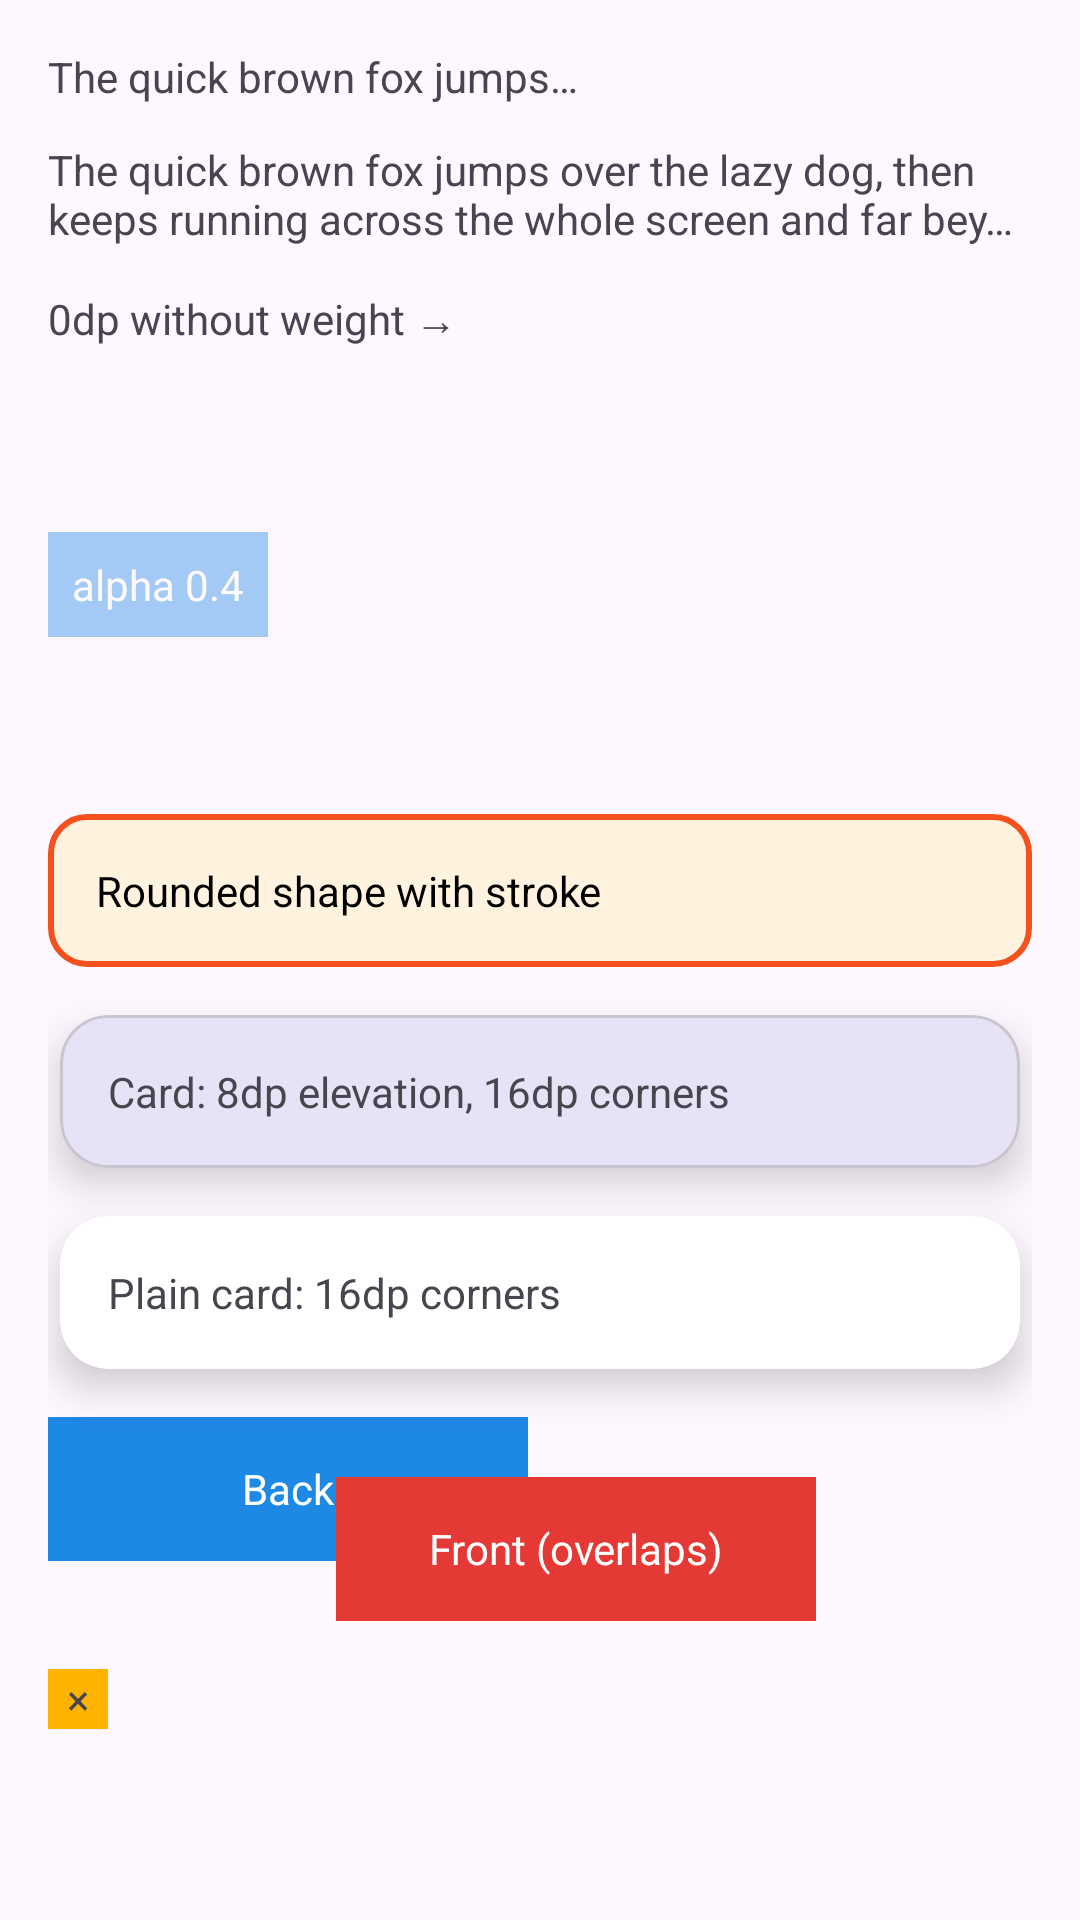

Reconstruct the res/layout file that produces this screen, plus the resources it refers to.
<!-- AndroidManifest.xml: application theme Theme.VolySample -->
<!-- res/layout/fragment_problems.xml -->
<?xml version="1.0" encoding="utf-8"?>
<ScrollView xmlns:android="http://schemas.android.com/apk/res/android"
    xmlns:app="http://schemas.android.com/apk/res-auto"
    xmlns:tools="http://schemas.android.com/tools"
    android:id="@+id/problems_scroll"
    android:layout_width="match_parent"
    android:layout_height="match_parent">

    <LinearLayout
        android:id="@+id/problems_container"
        android:layout_width="match_parent"
        android:layout_height="wrap_content"
        android:orientation="vertical"
        android:padding="16dp">

        
        <TextView
            android:id="@+id/problems_truncated_single"
            android:layout_width="180dp"
            android:layout_height="wrap_content"
            android:ellipsize="end"
            android:maxLines="1"
            android:text="@string/long_sample_text" />

        
        <TextView
            android:id="@+id/problems_truncated_multi"
            android:layout_width="match_parent"
            android:layout_height="wrap_content"
            android:layout_marginTop="12dp"
            android:ellipsize="end"
            android:maxLines="2"
            android:text="@string/long_sample_text" />

        <LinearLayout
            android:id="@+id/problems_zero_row"
            android:layout_width="match_parent"
            android:layout_height="wrap_content"
            android:layout_marginTop="12dp"
            android:gravity="center_vertical"
            android:orientation="horizontal">

            <TextView
                android:id="@+id/problems_zero_label"
                android:layout_width="wrap_content"
                android:layout_height="wrap_content"
                android:text="@string/problems_zero_label" />

            
            <View
                android:id="@+id/problems_zero_width"
                android:layout_width="0dp"
                android:layout_height="24dp"
                android:background="@color/swatch_red"
                tools:ignore="Suspicious0dp" />
        </LinearLayout>

        
        <TextView
            android:id="@+id/problems_offscreen"
            android:layout_width="wrap_content"
            android:layout_height="wrap_content"
            android:layout_marginTop="12dp"
            android:background="@color/swatch_purple"
            android:padding="8dp"
            android:text="@string/problems_offscreen"
            android:textColor="@android:color/white"
            android:translationX="2000dp" />

        <TextView
            android:id="@+id/problems_translucent"
            android:layout_width="wrap_content"
            android:layout_height="wrap_content"
            android:layout_marginTop="12dp"
            android:alpha="0.4"
            android:background="@color/swatch_blue"
            android:padding="8dp"
            android:text="@string/problems_translucent"
            android:textColor="@android:color/white" />

        <TextView
            android:id="@+id/problems_invisible"
            android:layout_width="wrap_content"
            android:layout_height="wrap_content"
            android:layout_marginTop="12dp"
            android:background="@color/swatch_green"
            android:padding="8dp"
            android:text="@string/problems_invisible"
            android:visibility="invisible" />

        <TextView
            android:id="@+id/problems_gone"
            android:layout_width="wrap_content"
            android:layout_height="wrap_content"
            android:layout_marginTop="12dp"
            android:background="@color/swatch_amber"
            android:padding="8dp"
            android:text="@string/problems_gone"
            android:visibility="gone" />

        
        <TextView
            android:id="@+id/problems_rounded_stroke"
            android:layout_width="match_parent"
            android:layout_height="wrap_content"
            android:layout_marginTop="12dp"
            android:background="@drawable/bg_rounded_stroke"
            android:padding="16dp"
            android:text="@string/problems_rounded"
            android:textColor="@android:color/black" />

        <com.google.android.material.card.MaterialCardView
            android:id="@+id/problems_card"
            android:layout_width="match_parent"
            android:layout_height="wrap_content"
            android:layout_marginHorizontal="4dp"
            android:layout_marginTop="16dp"
            app:cardCornerRadius="16dp"
            app:cardElevation="8dp">

            <TextView
                android:id="@+id/problems_card_label"
                android:layout_width="wrap_content"
                android:layout_height="wrap_content"
                android:padding="16dp"
                android:text="@string/problems_card" />
        </com.google.android.material.card.MaterialCardView>

        
        <androidx.cardview.widget.CardView
            android:id="@+id/problems_plain_card"
            android:layout_width="match_parent"
            android:layout_height="wrap_content"
            android:layout_marginHorizontal="4dp"
            android:layout_marginTop="16dp"
            app:cardCornerRadius="16dp"
            app:cardElevation="8dp">

            <TextView
                android:layout_width="wrap_content"
                android:layout_height="wrap_content"
                android:padding="16dp"
                android:text="@string/problems_plain_card" />
        </androidx.cardview.widget.CardView>

        
        <FrameLayout
            android:id="@+id/problems_overlap_frame"
            android:layout_width="match_parent"
            android:layout_height="72dp"
            android:layout_marginTop="16dp">

            <TextView
                android:id="@+id/problems_overlap_back"
                android:layout_width="160dp"
                android:layout_height="48dp"
                android:background="@color/swatch_blue"
                android:gravity="center"
                android:text="@string/problems_overlap_back"
                android:textColor="@android:color/white" />

            <TextView
                android:id="@+id/problems_overlap_front"
                android:layout_width="160dp"
                android:layout_height="48dp"
                android:layout_marginStart="96dp"
                android:layout_marginTop="20dp"
                android:background="@color/swatch_red"
                android:gravity="center"
                android:text="@string/problems_overlap_front"
                android:textColor="@android:color/white" />
        </FrameLayout>

        
        <TextView
            android:id="@+id/problems_tiny_button"
            android:layout_width="20dp"
            android:layout_height="20dp"
            android:layout_marginTop="12dp"
            android:background="@color/swatch_amber"
            android:clickable="true"
            android:focusable="true"
            android:gravity="center"
            android:text="@string/problems_tiny" />
    </LinearLayout>
</ScrollView>
<!-- resources referenced by this layout -->
<resources>
  <color name="swatch_amber">#FFB300</color>
  <color name="swatch_blue">#1E88E5</color>
  <color name="swatch_green">#43A047</color>
  <color name="swatch_purple">#8E24AA</color>
  <color name="swatch_red">#E53935</color>
  <!-- drawable bg_rounded_stroke (drawable) -->
  <?xml version="1.0" encoding="utf-8"?>
  <shape xmlns:android="http://schemas.android.com/apk/res/android"
      android:shape="rectangle">
      <solid android:color="#FFF3E0" />
      <corners android:radius="12dp" />
      <stroke
          android:width="2dp"
          android:color="@color/brand_accent" />
  </shape>
  <string name="long_sample_text">The quick brown fox jumps over the lazy dog, then keeps running across the whole screen and far beyond the edge of this label, so this text can never fit in the space it was given.</string>
  <string name="problems_card">Card: 8dp elevation, 16dp corners</string>
  <string name="problems_gone">Gone, takes no space</string>
  <string name="problems_invisible">Invisible, still takes space</string>
  <string name="problems_offscreen">Off-screen (translationX)</string>
  <string name="problems_overlap_back">Back</string>
  <string name="problems_overlap_front">Front (overlaps)</string>
  <string name="problems_plain_card">Plain card: 16dp corners</string>
  <string name="problems_rounded">Rounded shape with stroke</string>
  <string name="problems_tiny">×</string>
  <string name="problems_translucent">alpha 0.4</string>
  <string name="problems_zero_label">0dp without weight →</string>
  <style name="Theme.VolySample" parent="Theme.Material3.DayNight.NoActionBar">
          <item name="colorPrimary">@color/brand_primary</item>
      </style>
  <color name="brand_accent">#F4511E</color>
  <color name="brand_primary">#3F51B5</color>
</resources>
